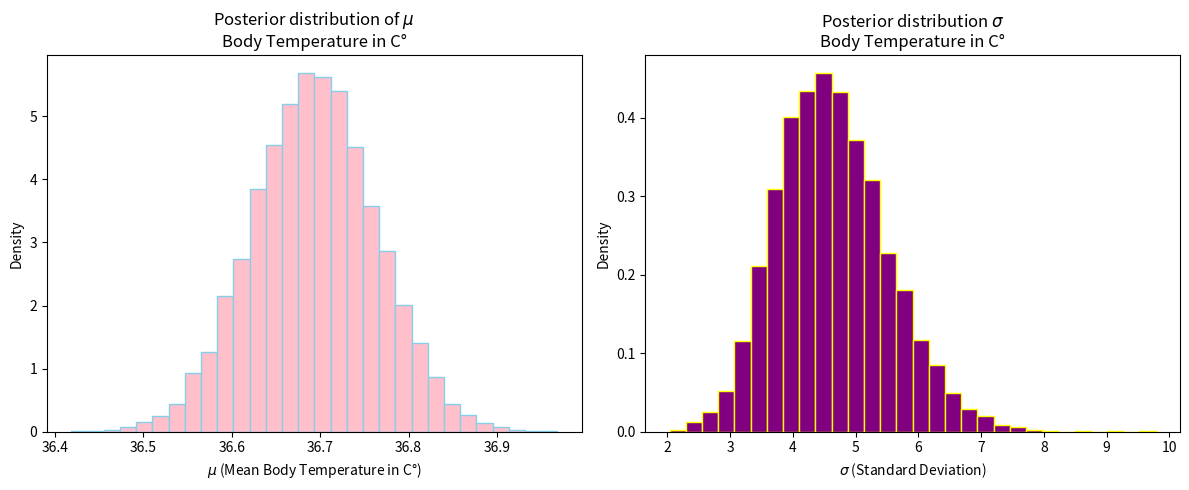

Reproduce this figure in Python.
# -*- coding: utf-8 -*-
"""
Created on Fri May 23 09:36:59 2025

[redacted]
"""

import numpy as np
import matplotlib.pyplot as plt

# Generate synthetic body temperature data
np.random.seed(42)
true_mu = 36.8
true_sigma = 0.5
data = np.random.normal(true_mu, true_sigma, size=50)  

# Define prior hyperparameters
prior_mu_mean = 37  
prior_mu_precision = 1 / 0.5**2
prior_sigma_alpha = 2 
prior_sigma_beta = 0.5 

# Update the posterior parameters
posterior_mu_precision = prior_mu_precision + len(data) / (true_sigma ** 2)
posterior_mu_mean = (prior_mu_mean * prior_mu_precision + np.sum(data) / (true_sigma ** 2)) / posterior_mu_precision

posterior_sigma_alpha = prior_sigma_alpha + len(data) / 2
posterior_sigma_beta = prior_sigma_beta + np.sum((data - np.mean(data)) ** 2) / 2

# Generate samples from the posterior distributions
posterior_mu = np.random.normal(posterior_mu_mean, np.sqrt(1 / posterior_mu_precision), size=10000)
posterior_sigma = np.random.gamma(posterior_sigma_alpha, 1 / posterior_sigma_beta, size=10000)

# Plot the posterior distributions
plt.figure(figsize=(12, 5))

plt.subplot(1, 2, 1)
plt.hist(posterior_mu, bins=30, density=True, color='pink', edgecolor='skyblue')
plt.title(r'Posterior distribution of $\mu$' '\n' 'Body Temperature in C°')
plt.xlabel(r'$\mu$ (Mean Body Temperature in C°)')
plt.ylabel('Density')

plt.subplot(1, 2, 2)
plt.hist(posterior_sigma, bins=30, density=True, color='purple', edgecolor='yellow')
plt.title(r'Posterior distribution $\sigma$' '\n' 'Body Temperature in C°')
plt.xlabel(r'$\sigma$ (Standard Deviation)')
plt.ylabel('Density')

plt.tight_layout()
plt.show()

# Print summary statistics
mean_mu = np.mean(posterior_mu)
std_mu = np.std(posterior_mu)
print(f"Mean of mu (Body Temperature): {mean_mu:.2f}°C")
print(f"Standard deviation of mu: {std_mu:.2f}°C")

mean_sigma = np.mean(posterior_sigma)
std_sigma = np.std(posterior_sigma)
print(f"Mean of sigma: {mean_sigma:.2f}°C")
print(f"Standard deviation of sigma: {std_sigma:.2f}°C")